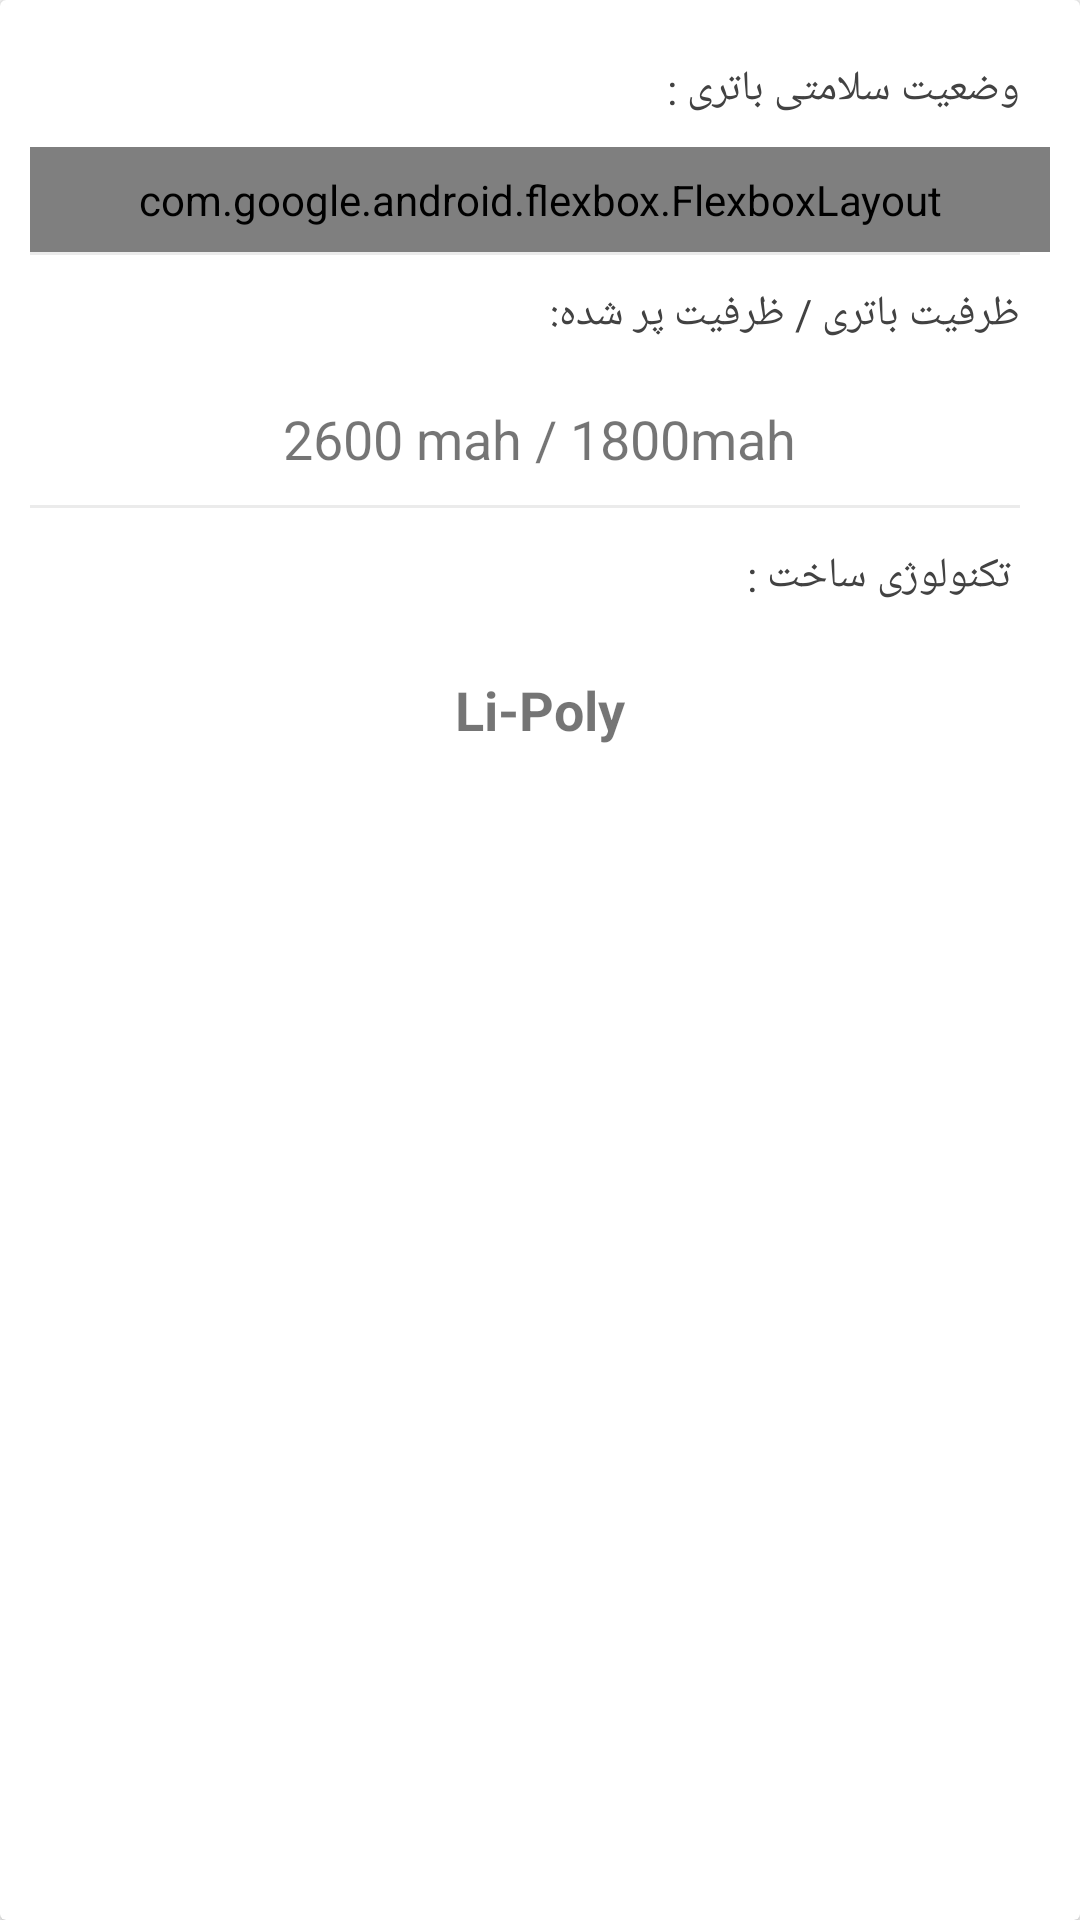

Produce the Android XML layout that renders to this screen, including the resource entries it uses.
<!-- AndroidManifest.xml: application theme AppTheme -->
<!-- res/layout/more_layout.xml -->
<?xml version="1.0" encoding="utf-8"?>
<android.support.v7.widget.CardView xmlns:android="http://schemas.android.com/apk/res/android"
    android:layout_width="match_parent"
    android:layout_height="match_parent">

    <ScrollView
        android:layout_width="match_parent"
        android:layout_height="wrap_content">

        <LinearLayout
            android:padding="10dp"
            android:layout_width="match_parent"
            android:layout_height="wrap_content"
            android:orientation="vertical">

            <TextView
                android:layout_width="wrap_content"
                android:layout_height="wrap_content"
                android:layout_gravity="right"
                android:padding="10dp"
                android:text="وضعیت سلامتی باتری :"
                android:textColor="@color/cardview_dark_background" />

            <com.google.android.flexbox.FlexboxLayout xmlns:android="http://schemas.android.com/apk/res/android"
                xmlns:app="http://schemas.android.com/apk/res-auto"
                android:layout_width="match_parent"
                android:layout_height="wrap_content"
                app:alignContent="flex_start"
                app:alignItems="flex_start"
                android:padding="8dp"
                app:flexDirection="row_reverse"
                app:flexWrap="wrap">

                <TextView
                    android:id="@+id/tv_cold"
                    android:layout_width="wrap_content"
                    android:layout_height="wrap_content"
                    android:layout_margin="3dp"
                    android:background="@drawable/rectange_round_corner"
                    android:gravity="center"
                    android:paddingTop="10dp"
                    android:paddingBottom="10dp"
                    android:paddingLeft="15dp"
                    android:paddingRight="15dp"
                    android:paddingStart="15dp"
                    android:paddingEnd="15dp"

                    android:text="سرد" />

                <TextView
                    android:id="@+id/tv_weak"
                    android:layout_width="wrap_content"
                    android:layout_height="wrap_content"
                    android:layout_margin="3dp"
                    android:background="@drawable/rectange_round_corner"
                    android:gravity="center"
                    android:paddingTop="10dp"
                    android:paddingBottom="10dp"
                    android:paddingLeft="15dp"
                    android:paddingRight="15dp"
                    android:paddingStart="15dp"
                    android:paddingEnd="15dp"
                    android:text="ضعیف" />

                <TextView
                    android:id="@+id/tv_good"
                    android:layout_width="wrap_content"
                    android:layout_height="40dp"
                    android:layout_margin="3dp"
                    android:background="@drawable/rectange_round_corner"
                    android:gravity="center"
                    android:paddingTop="10dp"
                    android:paddingBottom="10dp"
                    android:paddingLeft="15dp"
                    android:paddingRight="15dp"
                    android:paddingStart="15dp"
                    android:paddingEnd="15dp"
                    android:text="نرمال" />

                <TextView
                    android:id="@+id/tv_over_voltage"
                    android:layout_width="wrap_content"
                    android:layout_height="40dp"
                    android:layout_margin="3dp"
                    android:background="@drawable/rectange_round_corner"
                    android:gravity="center"
                    android:paddingTop="10dp"
                    android:paddingBottom="10dp"
                    android:paddingLeft="15dp"
                    android:paddingRight="15dp"
                    android:paddingStart="15dp"
                    android:paddingEnd="15dp"
                    android:text="ولتاژ بالا" />

                <TextView
                    android:id="@+id/tv_over_heat"
                    android:layout_width="wrap_content"
                    android:layout_height="40dp"
                    android:layout_margin="3dp"
                    android:background="@drawable/rectange_round_corner"
                    android:gravity="center"
                    android:paddingTop="10dp"
                    android:paddingBottom="10dp"
                    android:paddingLeft="15dp"
                    android:paddingRight="15dp"
                    android:paddingStart="15dp"
                    android:paddingEnd="15dp"
                    android:text="خیلی داغ" />

                <TextView
                    android:id="@+id/tv_failure"
                    android:layout_width="wrap_content"
                    android:layout_height="40dp"
                    android:layout_margin="3dp"
                    android:background="@drawable/rectange_round_corner"
                    android:gravity="center"
                    android:paddingTop="10dp"
                    android:paddingBottom="10dp"
                    android:paddingLeft="15dp"
                    android:paddingRight="15dp"
                    android:paddingStart="15dp"
                    android:paddingEnd="15dp"
                    android:text="معیوب" />

                <TextView
                    android:id="@+id/tv_unknown"
                    android:layout_width="wrap_content"
                    android:layout_height="40dp"
                    android:layout_margin="3dp"
                    android:background="@drawable/rectange_round_corner"
                    android:gravity="center"
                    android:paddingTop="10dp"
                    android:paddingBottom="10dp"
                    android:paddingLeft="15dp"
                    android:paddingRight="15dp"
                    android:paddingStart="15dp"
                    android:paddingEnd="15dp"
                    android:text="نامشخص" />


            </com.google.android.flexbox.FlexboxLayout>
            <View
                android:layout_marginEnd="10dp"
                android:layout_marginRight="10dp"
                android:layout_width="match_parent"
                android:layout_height="1dp"
                android:background="#eceaeaea" />
            <TextView
                android:layout_width="wrap_content"
                android:layout_height="wrap_content"
                android:layout_gravity="end"
                android:padding="10dp"
                android:text="ظرفیت باتری / ظرفیت پر شده:"
                android:textColor="@color/cardview_dark_background" />

            <TextView
                android:id="@+id/tv_capacity"
                android:layout_width="wrap_content"
                android:layout_height="wrap_content"
                android:layout_gravity="center"
                android:padding="10dp"
                android:text="2600 mah / 1800mah"
                android:textSize="18sp" />

            <View
                android:layout_marginEnd="10dp"
                android:layout_marginRight="10dp"
                android:layout_width="match_parent"
                android:layout_height="1dp"
                android:background="#eceaeaea" />

            <TextView
                android:layout_margin="3dp"
                android:layout_width="wrap_content"
                android:layout_height="wrap_content"
                android:layout_gravity="end"
                android:padding="10dp"
                android:text="تکنولوژی ساخت : "
                android:textColor="@color/cardview_dark_background" />

            <TextView
                android:id="@+id/tv_tech"
                android:layout_width="wrap_content"
                android:layout_height="wrap_content"
                android:layout_gravity="center"
                android:padding="10dp"
                android:text="Li-Poly"
                android:textSize="18sp"
                android:textStyle="bold" />

            <View
                android:layout_width="match_parent"
                android:layout_height="50dp"/>

        </LinearLayout>
    </ScrollView>

</android.support.v7.widget.CardView>
<!-- resources referenced by this layout -->
<resources>
  <!-- drawable rectange_round_corner (drawable) -->
  <?xml version="1.0" encoding="utf-8"?>
  <shape android:shape="rectangle" xmlns:android="http://schemas.android.com/apk/res/android">
      <corners android:radius="3dp"/>
      <size android:height="10dp" android:width="20dp"/>
      <solid android:color="#00ffffff"/>
      <stroke android:width="0.5dp" android:color="#c3ababab"/>
  </shape>
  <style name="AppTheme" parent="Theme.AppCompat.Light.NoActionBar">
          
          <item name="colorPrimary">@color/colorPrimary</item>
          <item name="colorPrimaryDark">@color/colorPrimaryDark</item>
          <item name="colorAccent">@color/colorAccent</item>
      </style>
  <color name="colorPrimary">#ffffff</color>
  <color name="colorPrimaryDark">#01135b</color>
  <color name="colorAccent">#60abe9</color>
</resources>
